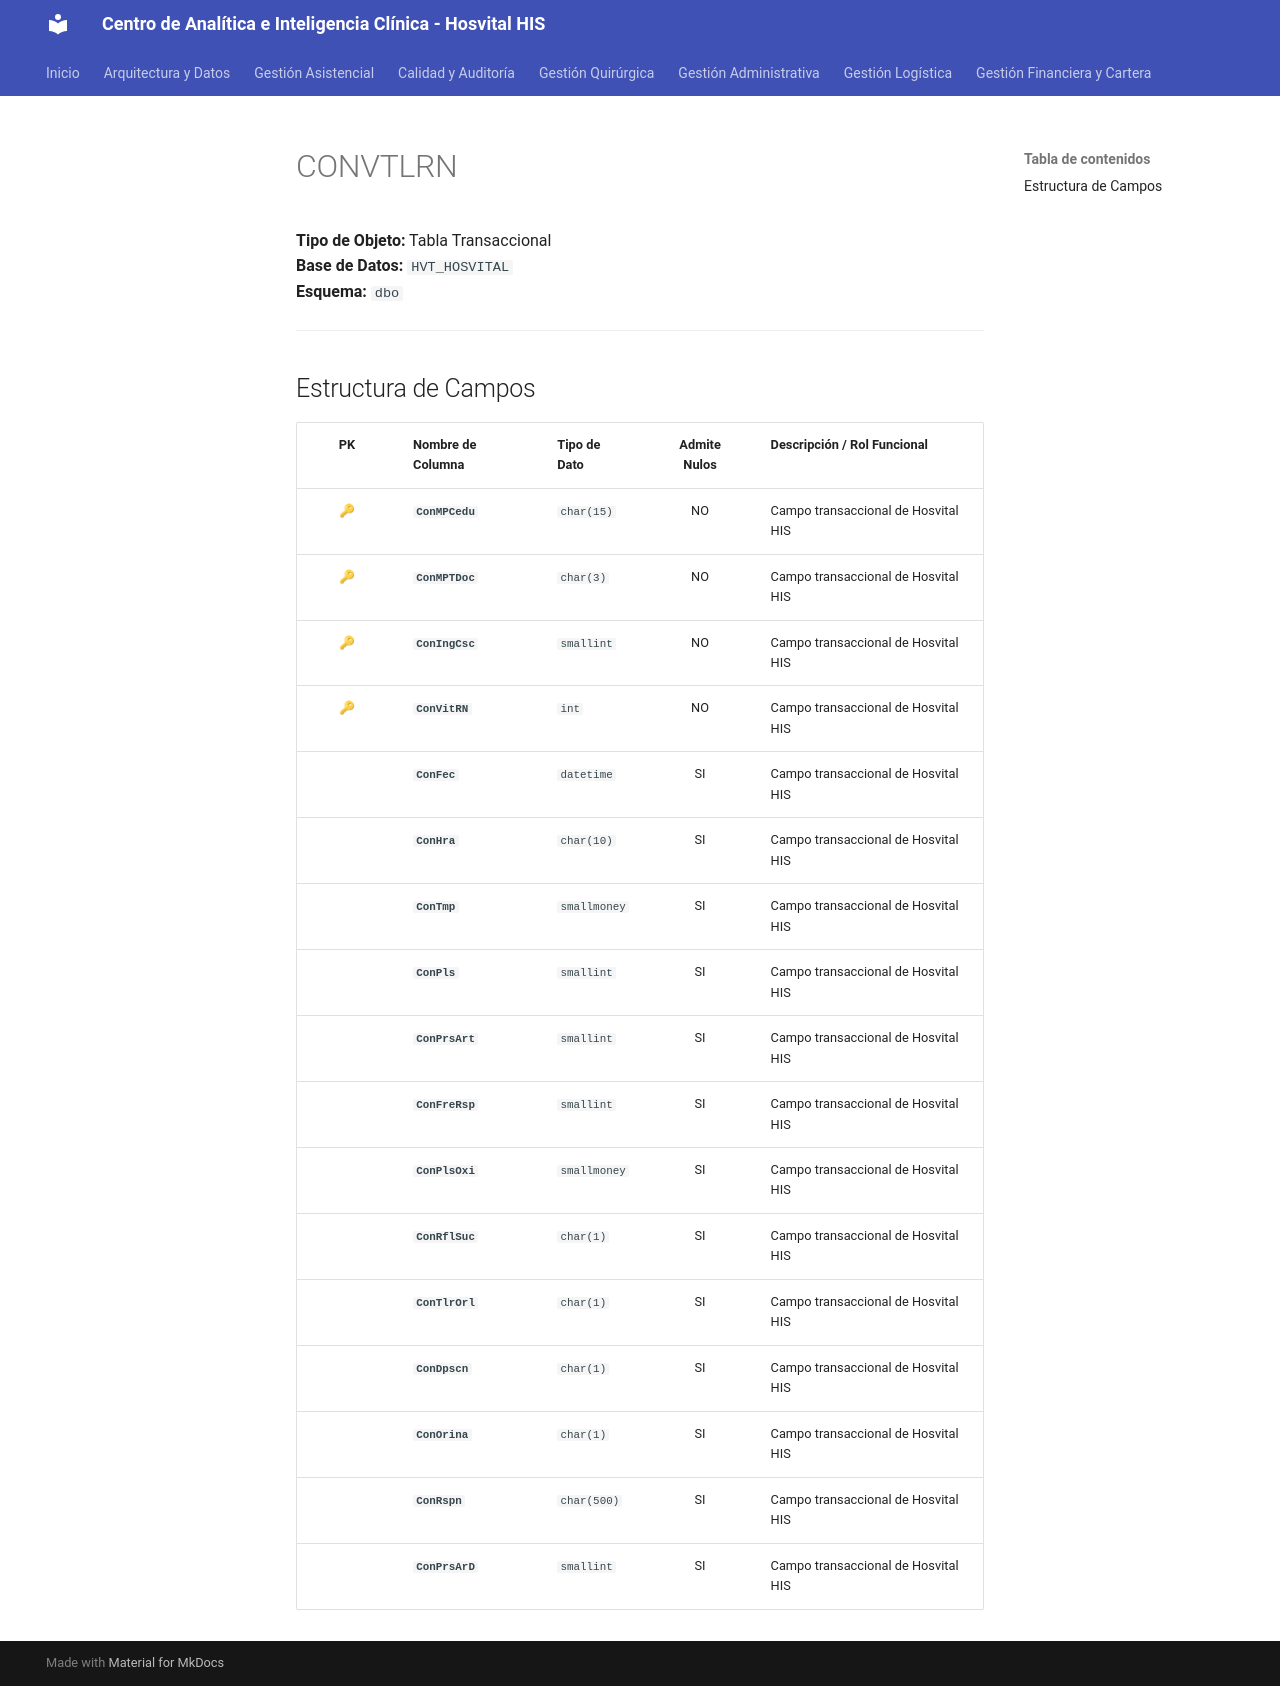

repository: SoporteSaludtech/superset-docs · page: diccionario-general/CONVTLRN/index.html · generator: mkdocs

# CONVTLRN

**Tipo de Objeto:** Tabla Transaccional  
**Base de Datos:** `HVT_HOSVITAL`  
**Esquema:** `dbo`

---

## Estructura de Campos

| PK | Nombre de Columna | Tipo de Dato | Admite Nulos | Descripción / Rol Funcional |
| :-: | :--- | :--- | :-: | :--- |
| 🔑 | **`ConMPCedu`** | `char(15)` | NO | Campo transaccional de Hosvital HIS |
| 🔑 | **`ConMPTDoc`** | `char(3)` | NO | Campo transaccional de Hosvital HIS |
| 🔑 | **`ConIngCsc`** | `smallint` | NO | Campo transaccional de Hosvital HIS |
| 🔑 | **`ConVitRN`** | `int` | NO | Campo transaccional de Hosvital HIS |
|  | **`ConFec`** | `datetime` | SI | Campo transaccional de Hosvital HIS |
|  | **`ConHra`** | `char(10)` | SI | Campo transaccional de Hosvital HIS |
|  | **`ConTmp`** | `smallmoney` | SI | Campo transaccional de Hosvital HIS |
|  | **`ConPls`** | `smallint` | SI | Campo transaccional de Hosvital HIS |
|  | **`ConPrsArt`** | `smallint` | SI | Campo transaccional de Hosvital HIS |
|  | **`ConFreRsp`** | `smallint` | SI | Campo transaccional de Hosvital HIS |
|  | **`ConPlsOxi`** | `smallmoney` | SI | Campo transaccional de Hosvital HIS |
|  | **`ConRflSuc`** | `char(1)` | SI | Campo transaccional de Hosvital HIS |
|  | **`ConTlrOrl`** | `char(1)` | SI | Campo transaccional de Hosvital HIS |
|  | **`ConDpscn`** | `char(1)` | SI | Campo transaccional de Hosvital HIS |
|  | **`ConOrina`** | `char(1)` | SI | Campo transaccional de Hosvital HIS |
|  | **`ConRspn`** | `char(500)` | SI | Campo transaccional de Hosvital HIS |
|  | **`ConPrsArD`** | `smallint` | SI | Campo transaccional de Hosvital HIS |
